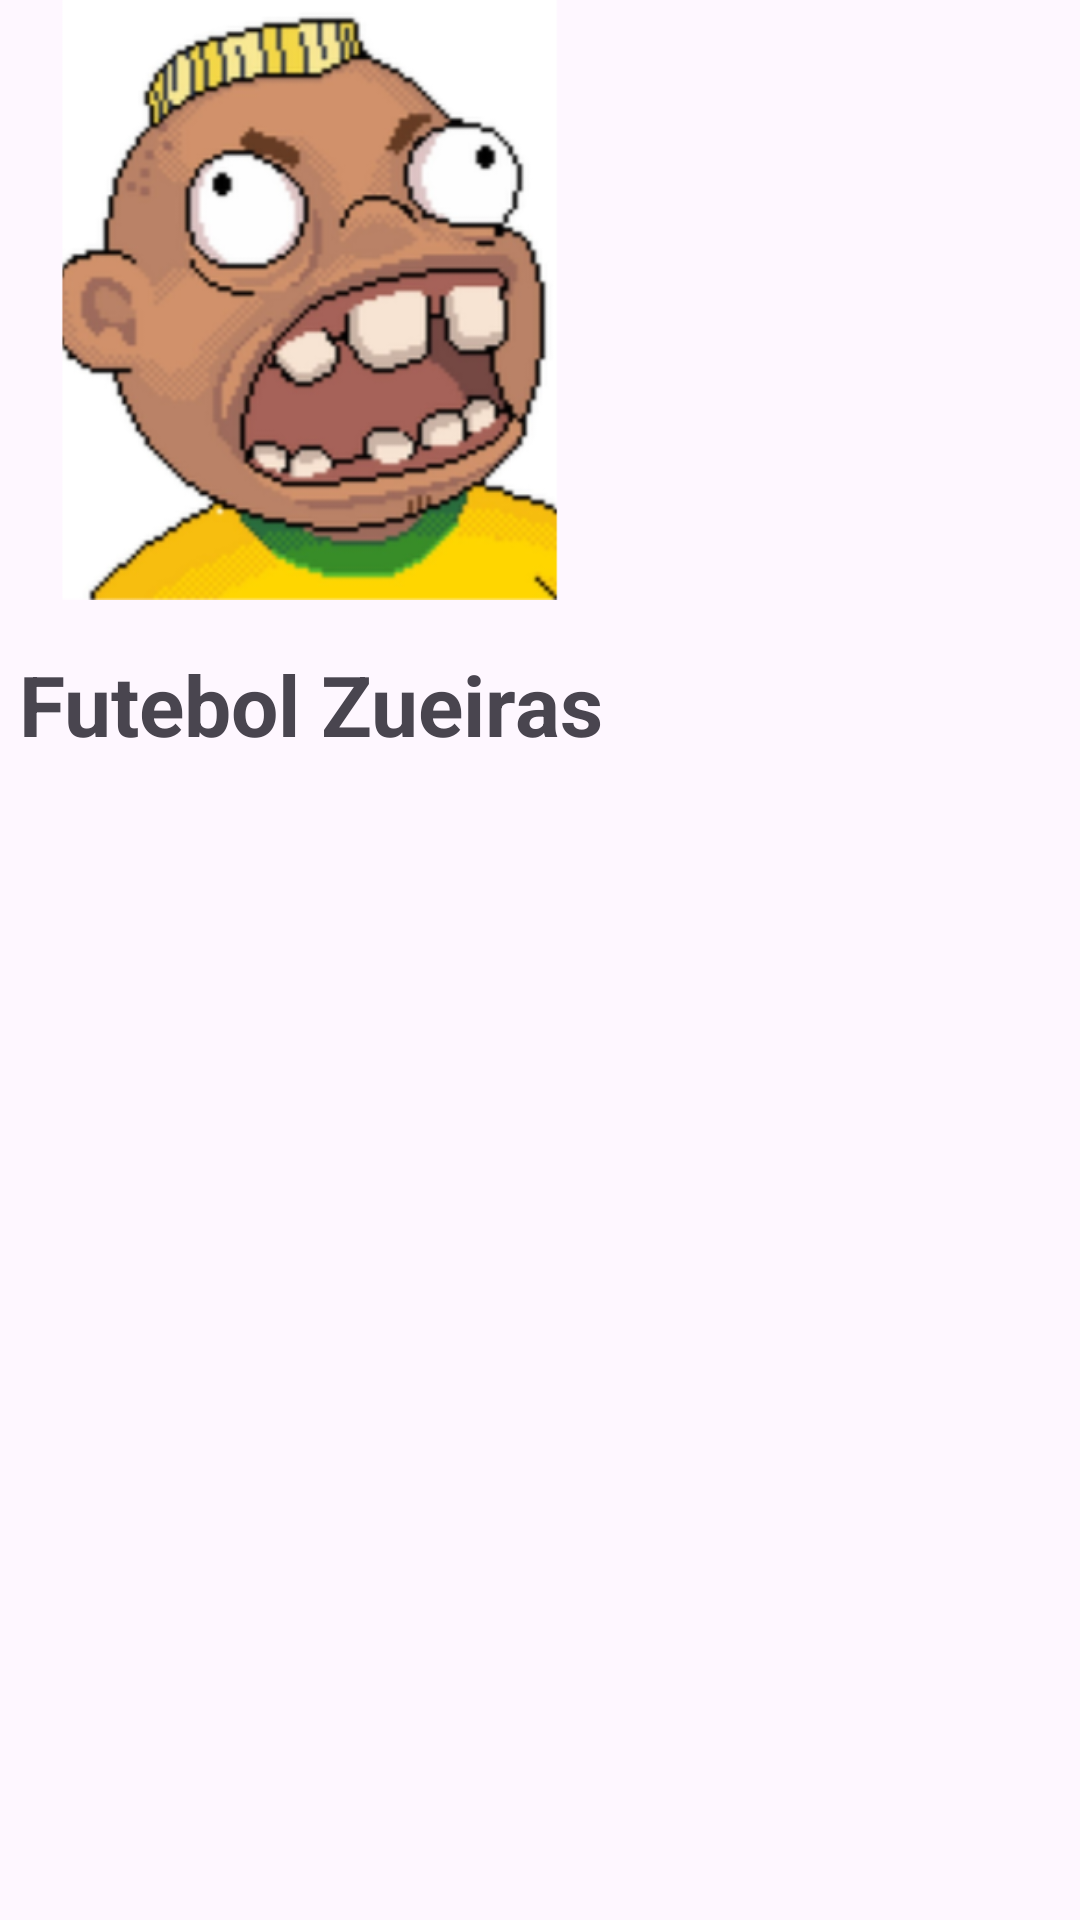

Write the Android layout XML for this screen, with the resource values it uses.
<!-- AndroidManifest.xml: application theme Theme.FutebolZueiras -->
<!-- res/layout/activity_main.xml -->
<?xml version="1.0" encoding="utf-8"?>
<androidx.constraintlayout.widget.ConstraintLayout xmlns:android="http://schemas.android.com/apk/res/android"
    xmlns:app="http://schemas.android.com/apk/res-auto"
    xmlns:tools="http://schemas.android.com/tools"
    android:layout_width="match_parent"
    android:layout_height="match_parent"
    tools:context=".MainActivity">

    <ImageView
        android:id="@+id/imageView"
        android:layout_width="207dp"
        android:layout_height="200dp"
        app:srcCompat="@mipmap/logo_foreground"
        tools:layout_editor_absoluteX="102dp"
        tools:layout_editor_absoluteY="214dp" />

    <TextView
        android:id="@+id/appName"
        android:layout_width="0dp"
        android:layout_height="wrap_content"
        android:layout_marginTop="16dp"
        android:text="Futebol Zueiras"
        android:textAlignment="center"
        android:textSize="28sp"
        android:textStyle="bold"
        app:layout_constraintEnd_toEndOf="@+id/imageView"
        app:layout_constraintHorizontal_bias="0.0"
        app:layout_constraintStart_toStartOf="@+id/imageView"
        app:layout_constraintTop_toBottomOf="@+id/imageView" />
</androidx.constraintlayout.widget.ConstraintLayout>
<!-- resources referenced by this layout -->
<resources>
  <!-- mipmap logo_foreground: png bitmap (mipmap-hdpi, 31948 bytes) -->
  <style name="Theme.FutebolZueiras" parent="Base.Theme.FutebolZueiras" />
  <style name="Base.Theme.FutebolZueiras" parent="Theme.Material3.DayNight.NoActionBar">
          
           <item name="colorPrimary">@color/light_green</item>
      </style>
</resources>
